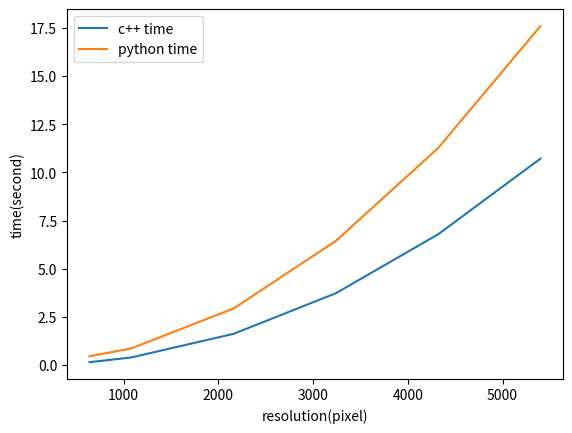

Write Python code to recreate this figure.
# coding=utf-8
from matplotlib import pyplot as plt

if __name__ == '__main__':
    # data
    resolution = [640, 1080, 2160, 3240, 4320, 5400]
    time_c = [0.1301220000, 0.3745460000, 1.6027140000, 3.7148040000, 6.7814290000, 10.7174690000]
    time_p = [0.437288045883, 0.84491610527, 2.92119812965, 6.4361000061, 11.2685480118, 17.6098928452]

    plt.plot(resolution, time_c, label='c++ time')
    plt.plot(resolution, time_p, label='python time')
    plt.xlabel('resolution(pixel)')
    plt.ylabel('time(second)')
    plt.legend()
    plt.show()
